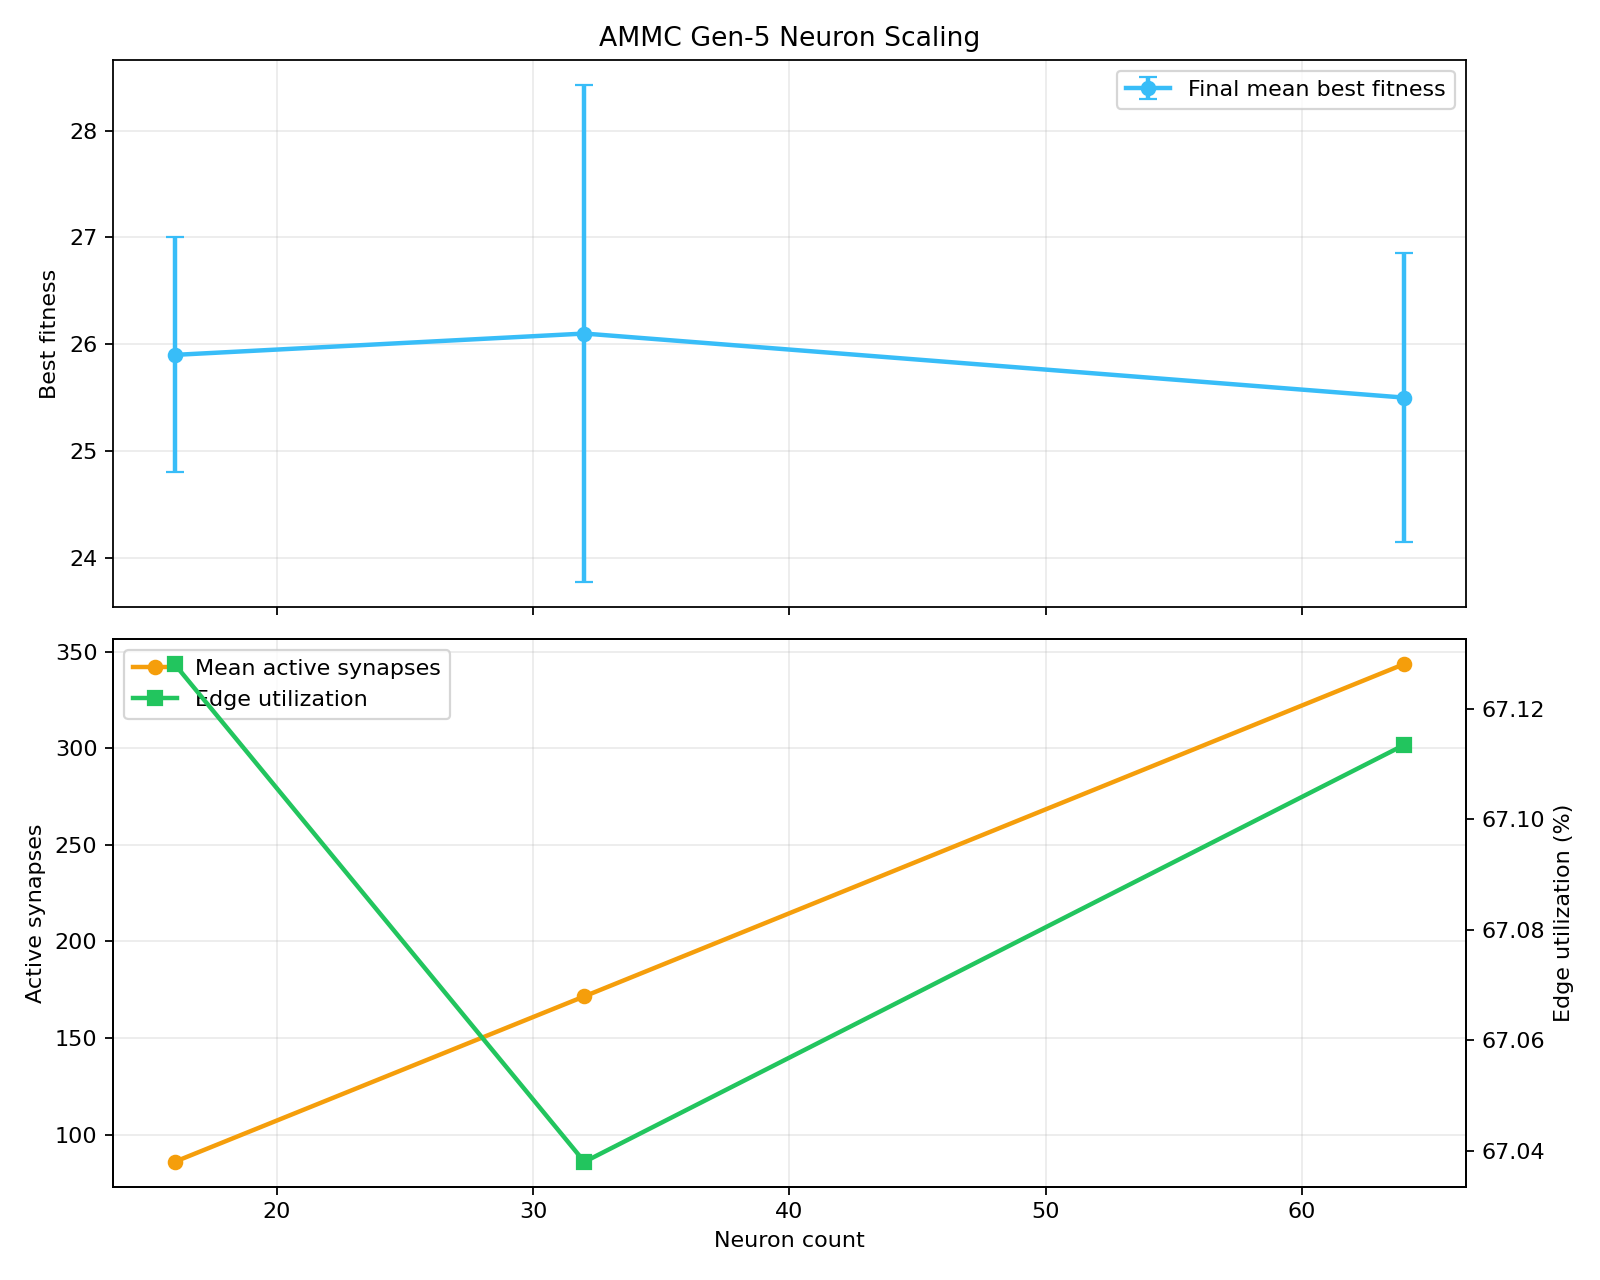

The table this chart was drawn from, first rows:
neuron_count, hidden_neurons, max_edges, seeds, final_mean_best_fitness, final_std_best_fitness, final_mean_active_synapses, final_active_edge_utilization, final_fitness_per_active_synapse, threshold_success_rate, mean_generation_to_threshold
16, 4, 128, 10, 25.9, 1.101, 85.92, 0.6713, 0.3014, 1.0, 193.0
32, 20, 256, 10, 26.1, 2.331, 171.6, 0.6704, 0.1521, 0.8, 199.5
64, 52, 512, 10, 25.5, 1.354, 343.6, 0.6711, 0.07421, 0.7, 182.4
